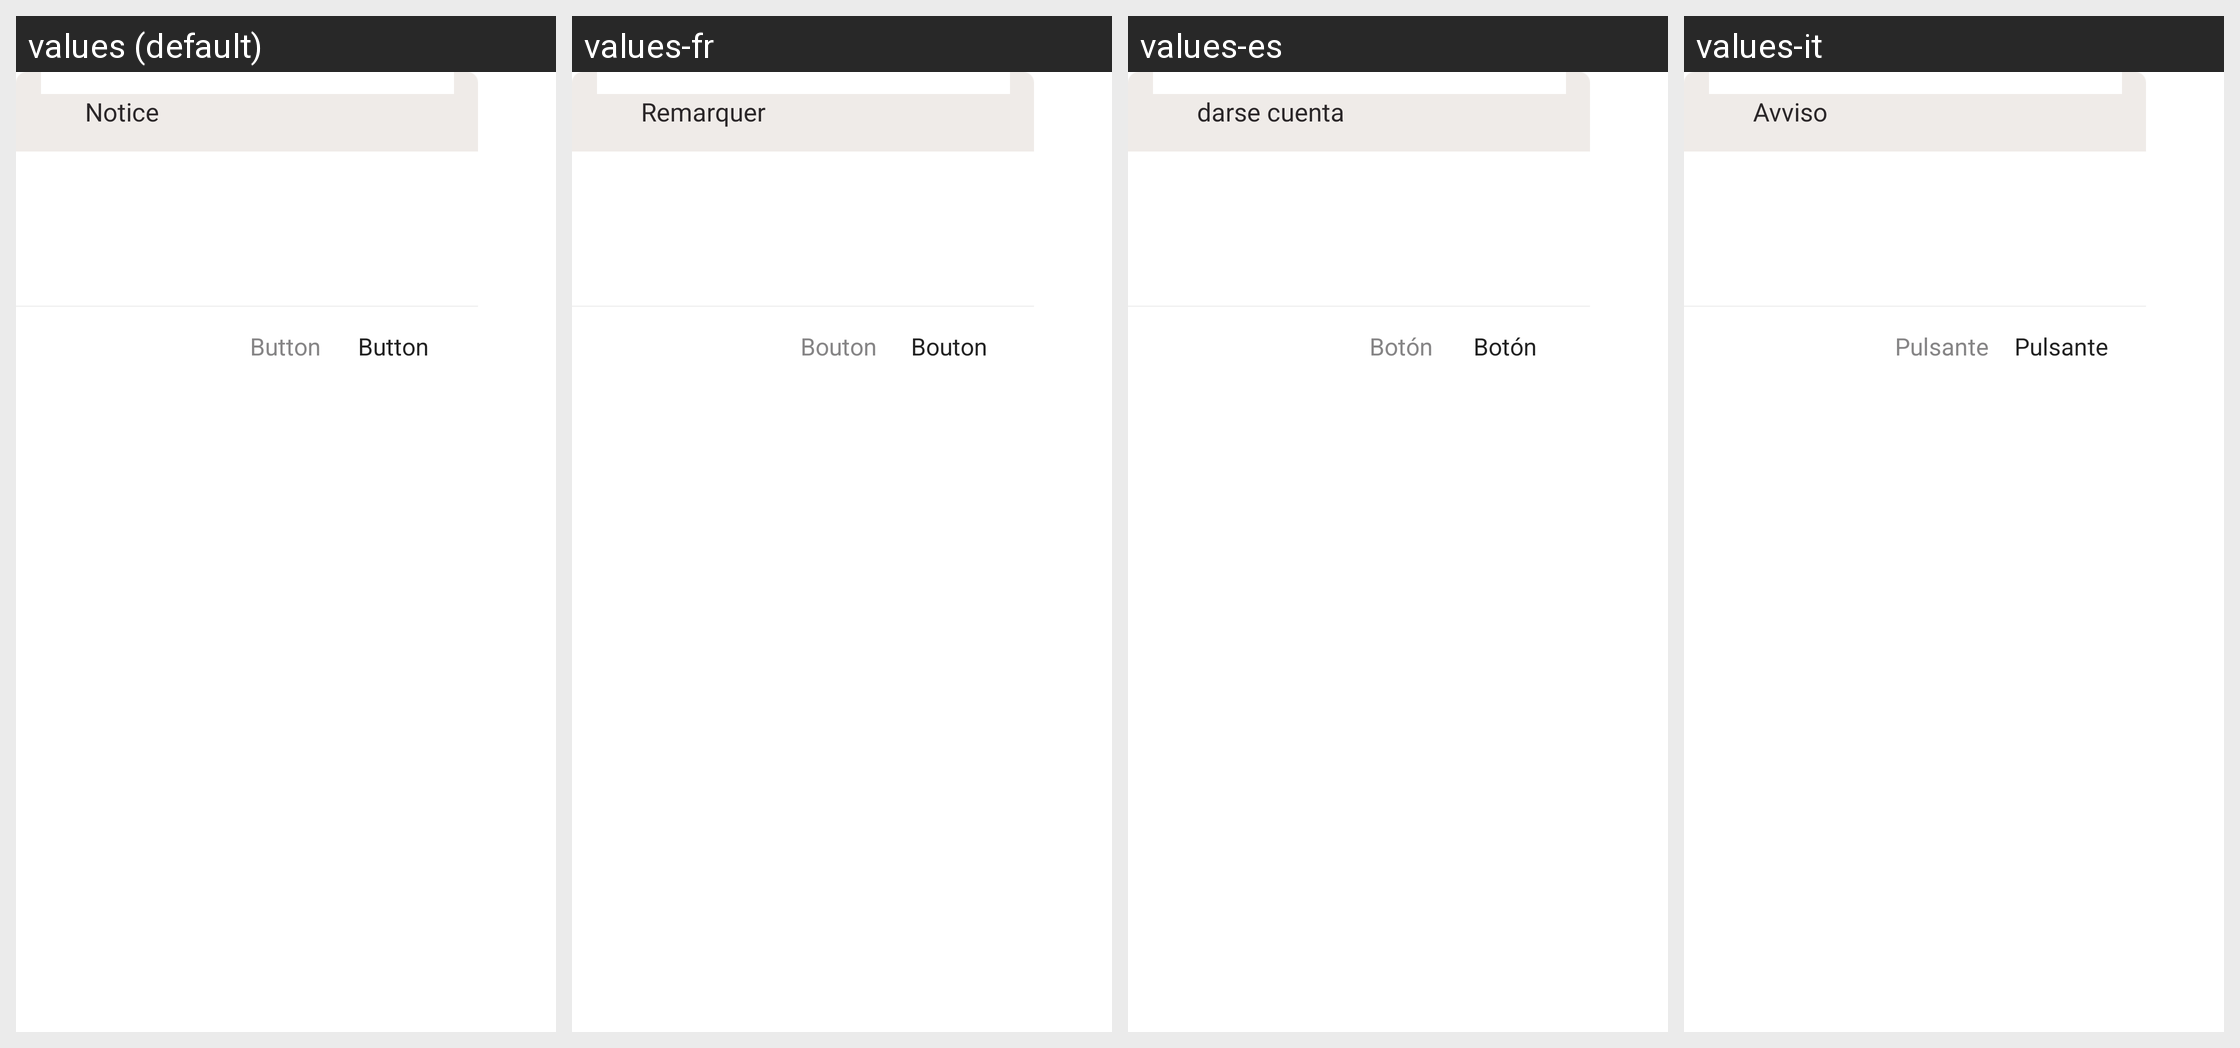

For this localized Android screen grid, give each drawn string resource with its value in every locale shown.
Android screen res/layout/dialog_default.xml rendered under 4 locales, left to right: values (default), values-fr, values-es, values-it. Device: Nexus 5 (rendered at 1080×1920; each locale shown at half size, 540×960, under a caption strip naming it); theme AppBaseTheme.
Other locales in the repository, not shown: values-cs, values-de, values-en, values-hi, values-ja, values-ko, values-pt, values-ru.
Strings drawn on this screen, with the default value and each locale's value (text and hints the layout hard-codes, and strings that could not be matched under every locale, appear in the picture but are not listed):

dialog_title
  values: Notice
  values-fr: Remarquer
  values-es: darse cuenta
  values-it: Avviso

dialog_button
  values: Button
  values-fr: Bouton
  values-es: Botón
  values-it: Pulsante
